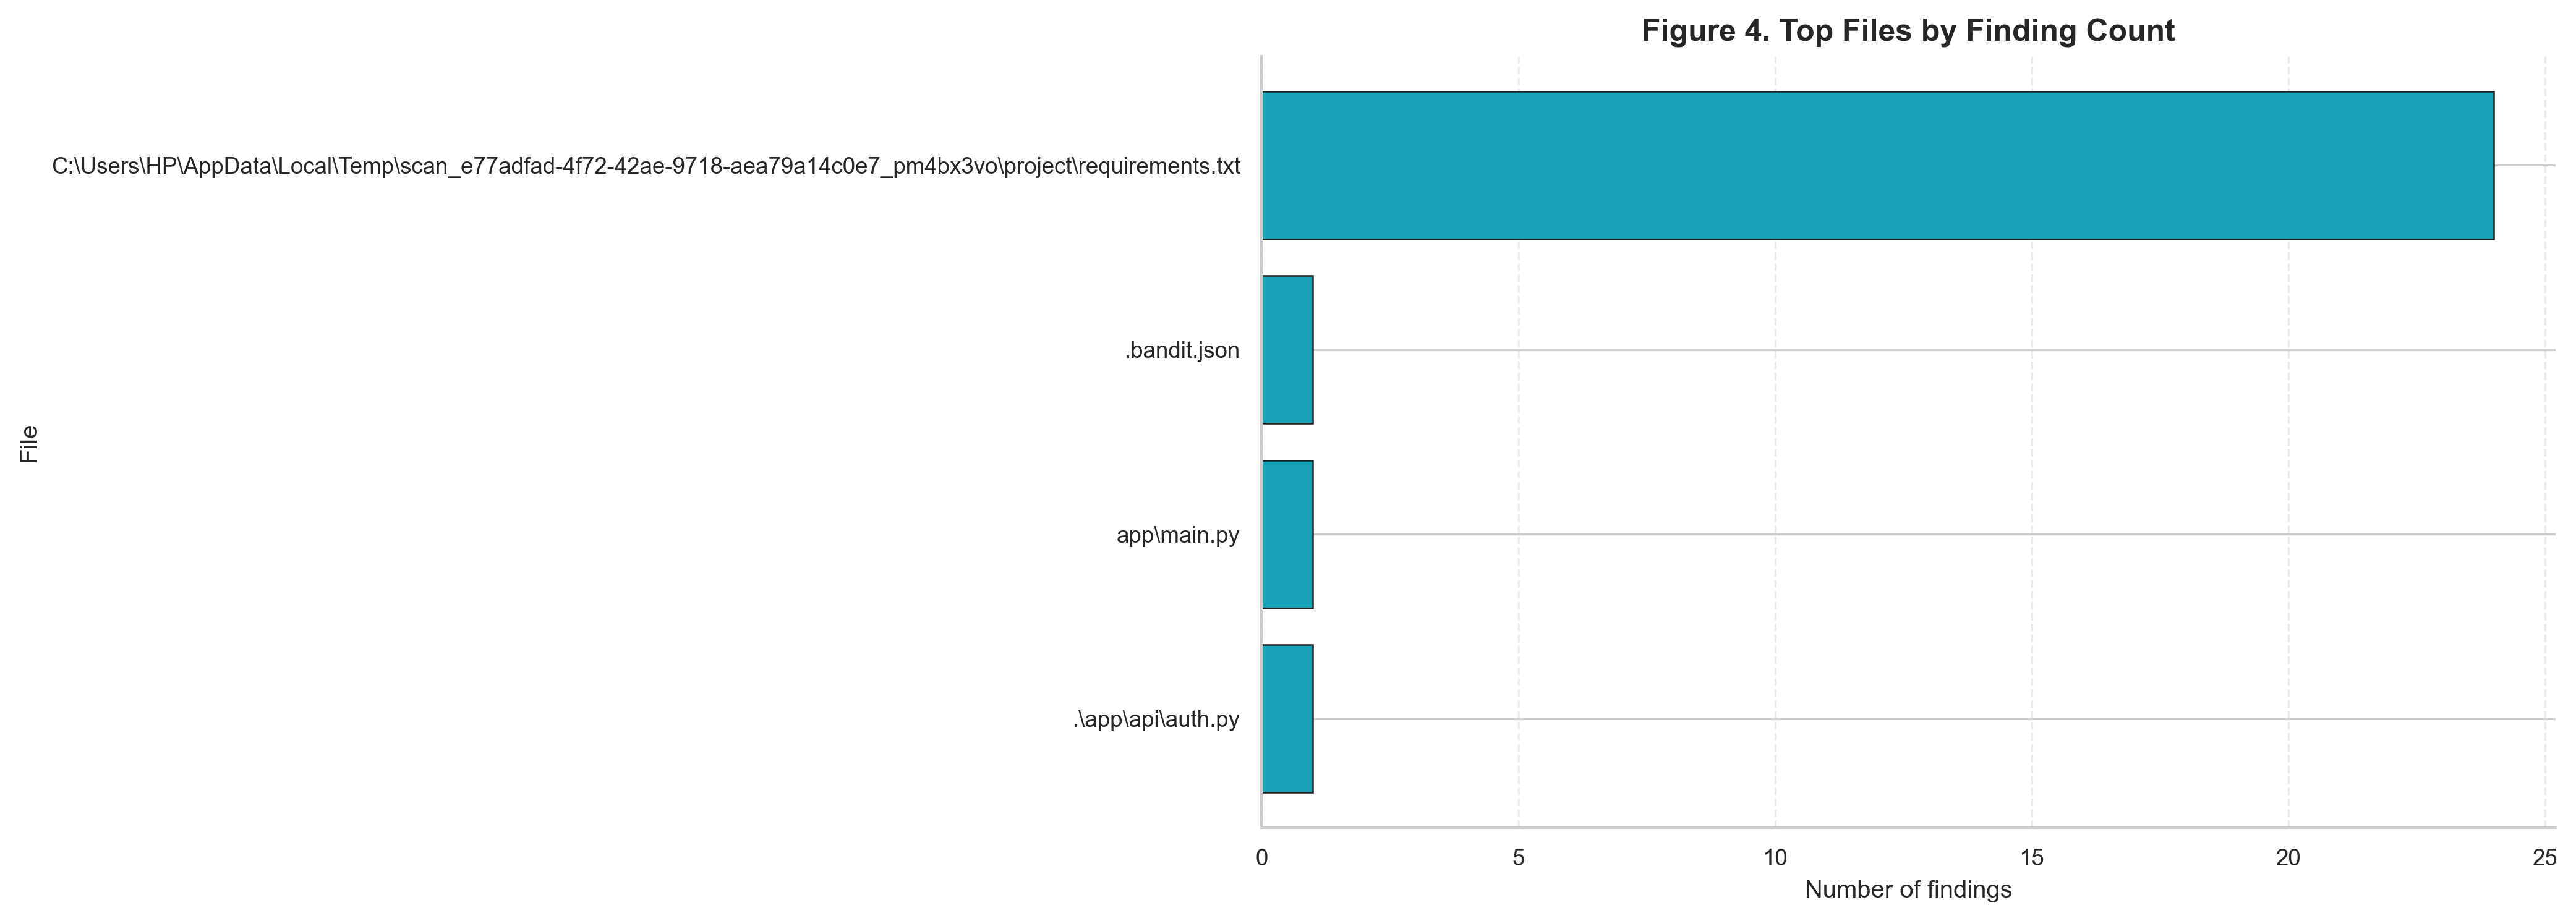

Values plotted in this chart, from the file beside it:
file, count
.\app\api\auth.py, 1
app\main.py, 1
.bandit.json, 1
C:\Users\HP\AppData\Local\Temp\scan_e77a…, 24
